Run: headless pygame with SDL's dummy video driver; simulated clock (each Clock.tick advances the game by its frame time, no real sleeping); random seed 0; keys injected as events and as key.get_pressed() state; no mouse input.
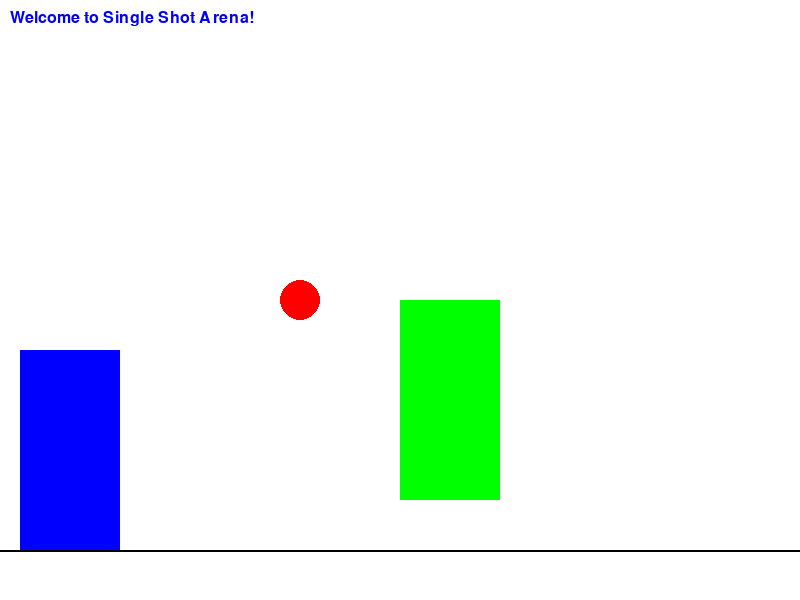
Frame 1 of 4 · flips 1–60 · no input
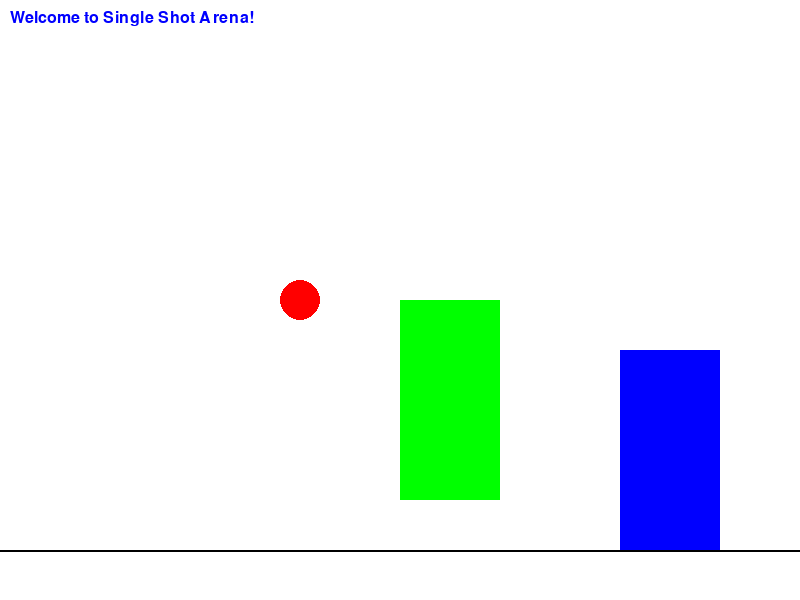
Frame 2 of 4 · flips 61–180 · tapped SPACE, RETURN · held RIGHT (→), D
Frame 3 of 4 · flips 181–300 · held DOWN (↓), S · screen unchanged from frame 2, image omitted
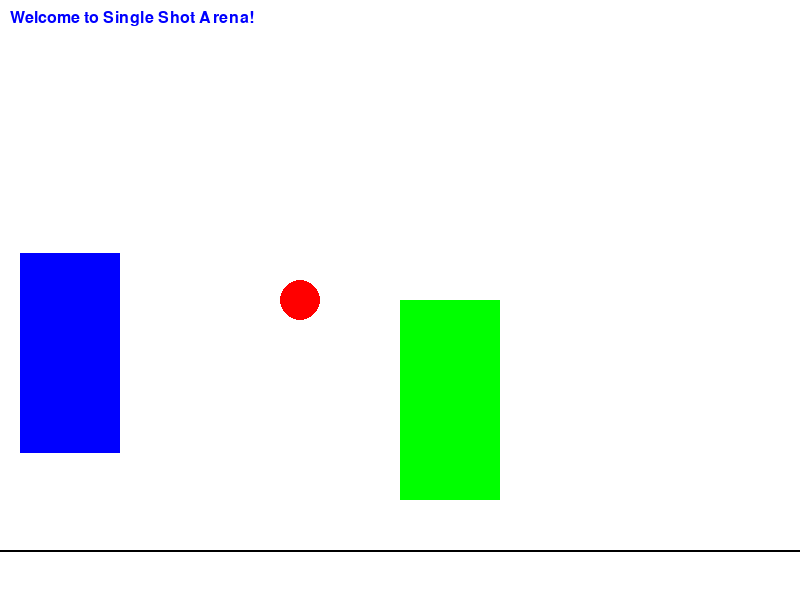
Frame 4 of 4 · flips 301–420 · held LEFT (←), A, UP (↑), W

The pygame program that drew these frames:

import pygame, os 

GAME_PATH = os.path.dirname(os.path.abspath(__file__))


def get_asset_path(filename: str) -> str:
    '''Returns the path to an asset file, given its filename.'''
    return os.path.join(GAME_PATH, "assets", filename)


# Initialize Pygame
pygame.init()
clock = pygame.time.Clock()
# -- Configuration and Constants --

GAME_TITLE = "Single Shot Arena"

SCREEN_WIDTH = 800
SCREEN_HEIGHT = 600
MAX_FPS = 60

# Colors 
WHITE = (255, 255, 255)
BLACK = (0, 0, 0)
BLUE = (0, 0, 255)
RED = (255, 0, 0)
GREEN = (0, 255, 0)

# Game Constants
FLOOR_Y = SCREEN_HEIGHT - 50
PLAYER_SPEED = 300
PLAYER_JUMP_POWER = -600
PLAYER_GRAVITY = 1400


# Set up the display
screen = pygame.display.set_mode((SCREEN_WIDTH, SCREEN_HEIGHT))
pygame.display.set_caption(GAME_TITLE)

# Define fonts
FONT_INFO = pygame.font.SysFont("Arial", 24)

# Draw text
def draw_text(txt, color, position=(10,10)):
    text_surface = FONT_INFO.render(txt, True, color)
    screen.blit(text_surface, position)
    
class Player(pygame.sprite.Sprite):
    def __init__(self):
        super().__init__()
        
        self.image = pygame.Surface((100, 200))
        self.image.fill (BLUE)
        self.rect = self.image.get_rect()
        self.rect.topleft = (20, SCREEN_HEIGHT - 250)
        
        self.speed = PLAYER_SPEED
        self.velocity_y = 0
        self.jump_power = PLAYER_JUMP_POWER
        self.gravity = PLAYER_GRAVITY
        self.is_jumping = False
        
    def update(self, delta):
        keys = pygame.key.get_pressed()
        
        # horizontal movement
        if keys[pygame.K_LEFT] and self.rect.left > 0:
            self.rect.x -= self.speed * delta
        if keys[pygame.K_RIGHT] and self.rect.right < SCREEN_WIDTH:
            self.rect.x += self.speed * delta 
            
        # jumping
        if keys[pygame.K_UP] and not self.is_jumping:
            self.velocity_y = self.jump_power
            self.is_jumping = True
        
        # apply gravity
        if self.is_jumping:
            self.velocity_y += self.gravity * delta
            self.rect.y += self.velocity_y * delta
        
        # check for landing
        if self.rect.bottom >= FLOOR_Y:
            self.rect.bottom = FLOOR_Y
            self.is_jumping = False
            self.velocity_y = 0
        
class Enemies(pygame.sprite.Sprite):
    def __init__(self):
        super().__init__()
        self.image = pygame.Surface((50, 50))
        
# Create player instance
all_sprites = pygame.sprite.Group()
player = Player()       
all_sprites.add(player)

# Game loop
running = True
while running:
    # Event handling 
    for event in pygame.event.get():
        if event.type == pygame.QUIT:
            running = False
            
    # Clock update 
    clock.tick(MAX_FPS)
            
    # Update game state
    all_sprites.update(clock.get_time() / 1000.0)  # Pass delta time in seconds
    
    
    # Drawing
    screen.fill(WHITE)
    all_sprites.draw(screen)
    
    # Draw floor
    pygame.draw.line(screen, BLACK, (0, FLOOR_Y), (SCREEN_WIDTH, FLOOR_Y), 2)   
    draw_text("Welcome to Single Shot Arena!", BLUE, (10, 10))
    pygame.draw.circle(screen, (RED), (300,300), 20)
    pygame.draw.rect(screen, (GREEN), (400, 300, 100, 200))
    
    # Draw player
    screen.blit(player.image, player.rect)
    
    # Update display
    pygame.display.flip()

# Quit Pygame
pygame.quit() 
